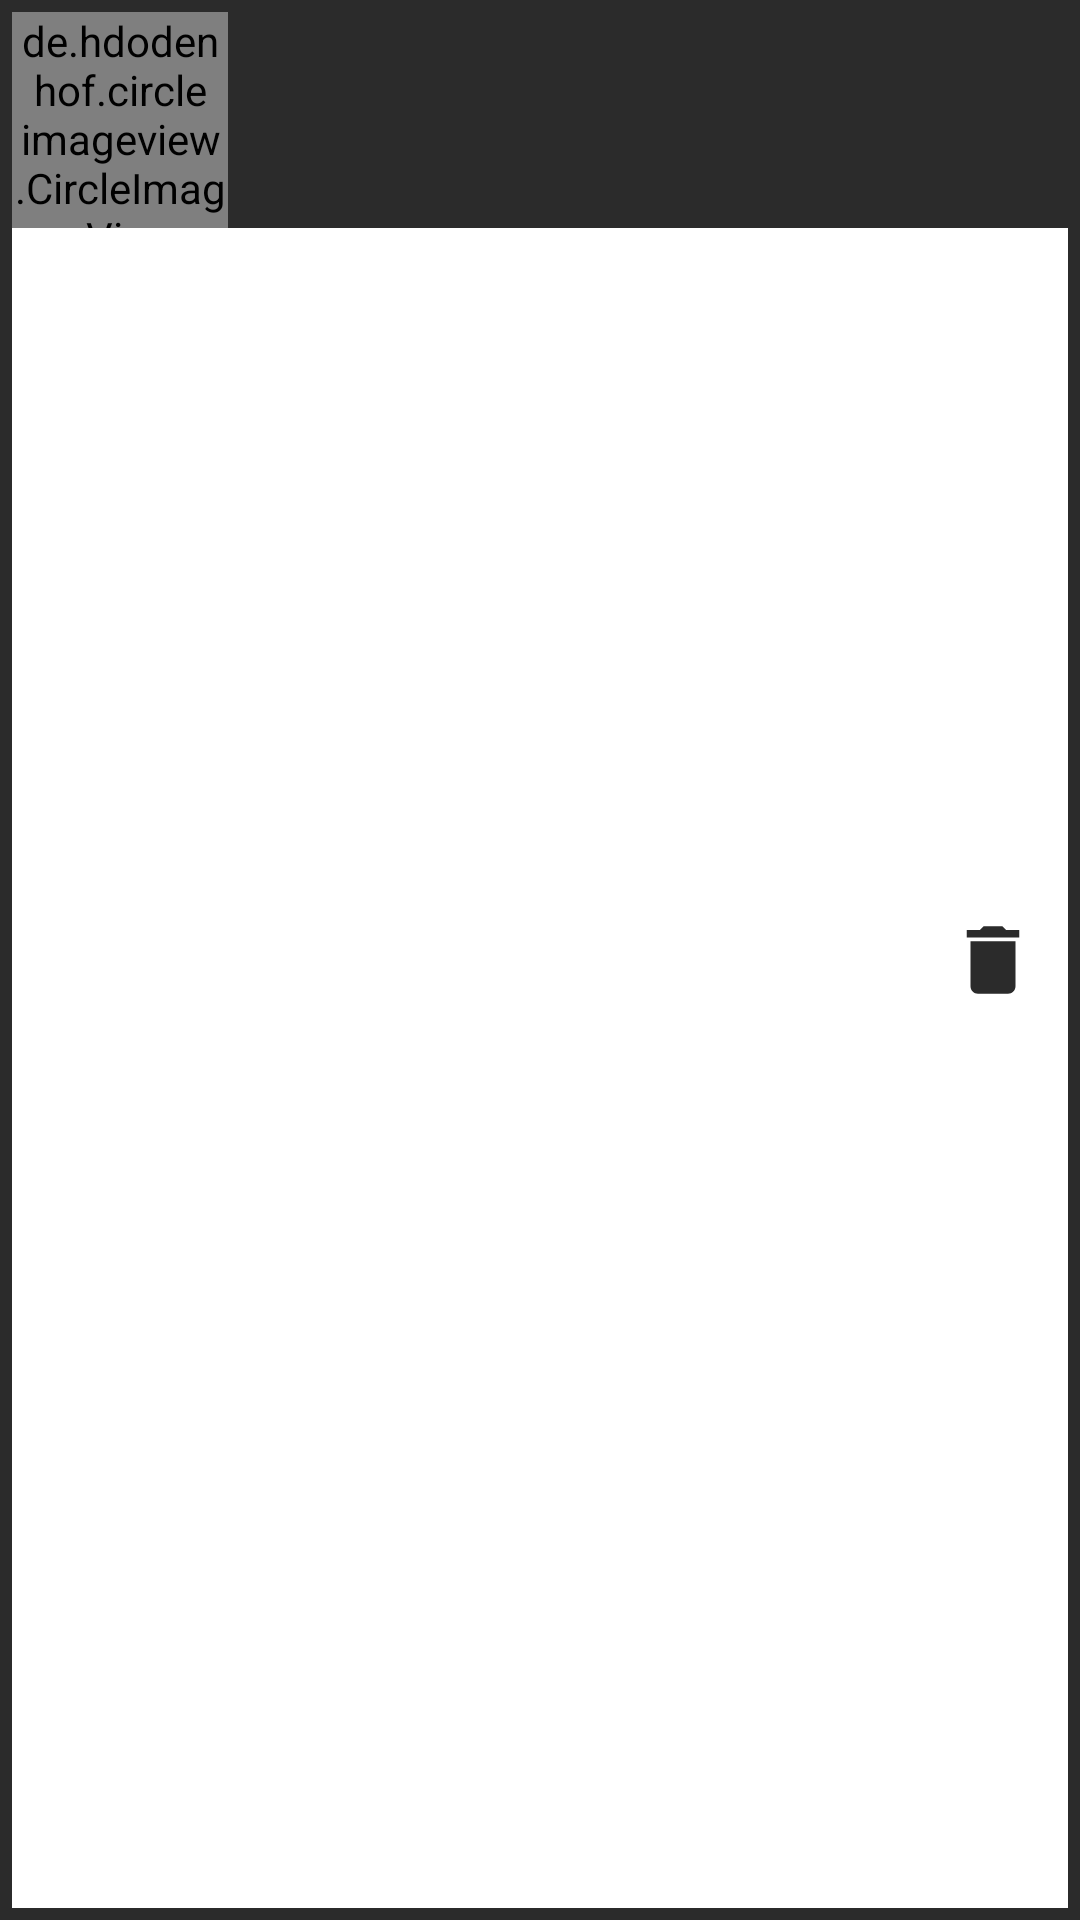

The Android layout XML behind this screen, and the referenced resources:
<!-- AndroidManifest.xml: application theme AppTheme -->
<!-- res/layout/chat_list_item.xml -->
<?xml version="1.0" encoding="utf-8"?>
<FrameLayout xmlns:android="http://schemas.android.com/apk/res/android"
    xmlns:tools="http://schemas.android.com/tools"
    android:id="@+id/relative_layout_chat_list"
    android:layout_width="match_parent"
    android:layout_height="wrap_content"
    android:layout_margin="4dp"
    android:background="@color/light_black"
    android:padding="@dimen/layout_padding">

    <RelativeLayout
        android:id="@+id/background_view_chat_list"
        android:layout_width="match_parent"
        android:layout_height="match_parent"
        android:background="@color/white">

        <ImageView
            android:layout_width="30dp"
            android:layout_height="30dp"
            android:layout_alignParentEnd="true"
            android:layout_alignParentRight="true"
            android:layout_centerVertical="true"
            android:layout_marginEnd="10dp"
            android:layout_marginRight="10dp"
            android:contentDescription="@string/string_delete_icon"
            android:src="@drawable/delete_icon" />

    </RelativeLayout>

    <RelativeLayout
        android:id="@+id/foreground_view_chat_list"
        android:layout_width="match_parent"
        android:layout_height="wrap_content"
        android:background="@color/light_black">

        <TextView
            android:id="@+id/name_txt_view_chat_list"
            style="@style/white_text_style"
            android:layout_width="match_parent"
            android:layout_height="wrap_content"
            android:layout_gravity="center"
            android:layout_marginTop="8dp"
            android:layout_toEndOf="@id/picture_img_view_chat_list"
            android:layout_toRightOf="@id/picture_img_view_chat_list"
            android:ellipsize="end"
            android:maxLines="1"
            tools:text="@string/string_name" />

        <TextView
            android:id="@+id/message_txt_view_chat_list"
            style="@style/white_text_style"
            android:layout_width="wrap_content"
            android:layout_height="wrap_content"
            android:layout_below="@id/name_txt_view_chat_list"
            android:layout_gravity="center"
            android:layout_marginTop="8dp"
            android:layout_toEndOf="@id/picture_img_view_chat_list"
            android:layout_toRightOf="@id/picture_img_view_chat_list"
            android:maxLength="30"
            android:maxLines="1"
            tools:text="@string/string_latest_message" />

        <TextView
            android:id="@+id/date_txt_view_chat_list"
            style="@style/white_text_style"
            android:layout_width="wrap_content"
            android:layout_height="wrap_content"
            android:layout_below="@id/name_txt_view_chat_list"
            android:layout_alignParentEnd="true"
            android:layout_alignParentRight="true"
            android:layout_marginTop="8dp"
            android:layout_marginEnd="8dp"
            android:layout_marginRight="8dp"
            android:layout_toEndOf="@id/message_txt_view_chat_list"
            android:layout_toRightOf="@id/message_txt_view_chat_list"
            android:gravity="end"
            android:maxLines="2"
            tools:text="@string/string_date" />

        <de.hdodenhof.circleimageview.CircleImageView
            android:id="@+id/picture_img_view_chat_list"
            android:layout_width="72dp"
            android:layout_height="72dp"
            android:layout_marginEnd="12dp"
            android:layout_marginRight="12dp"
            android:src="@drawable/no_image" />

    </RelativeLayout>

</FrameLayout>
<!-- resources referenced by this layout -->
<resources>
  <color name="light_black">#2b2b2b</color>
  <color name="white">#FFFFFF</color>
  <dimen name="layout_padding">4dp</dimen>
  <!-- drawable delete_icon (drawable) -->
  <vector xmlns:android="http://schemas.android.com/apk/res/android"
      android:width="24dp"
      android:height="24dp"
      android:viewportWidth="24.0"
      android:viewportHeight="24.0">
      <path
          android:fillColor="#2b2b2b"
          android:pathData="M6,19c0,1.1 0.9,2 2,2h8c1.1,0 2,-0.9 2,-2V7H6v12zM19,4h-3.5l-1,-1h-5l-1,1H5v2h14V4z" />
  </vector>
  <!-- drawable no_image: png bitmap (drawable, 27763 bytes) -->
  <string name="string_date">Date</string>
  <string name="string_delete_icon">Delete icon that gets displayed when User swipes on
          RecyclerView.</string>
  <string name="string_latest_message">Latest message</string>
  <string name="string_name">Name</string>
  <style name="white_text_style">
          <item name="android:textColor">@color/white</item>
          <item name="android:textSize">16sp</item>
          <item name="android:fontFamily">sans-serif</item>
      </style>
  <style name="AppTheme" parent="Theme.MaterialComponents.Light.NoActionBar.Bridge">
          <item name="colorPrimary">@color/light_black</item>
          <item name="colorPrimaryDark">@color/mostly_black</item>
          <item name="colorAccent">@color/mostly_black</item>
          <item name="android:buttonStyle">?android:attr/buttonBarStyle</item>
      </style>
  <color name="mostly_black">#1D1D1D</color>
</resources>
